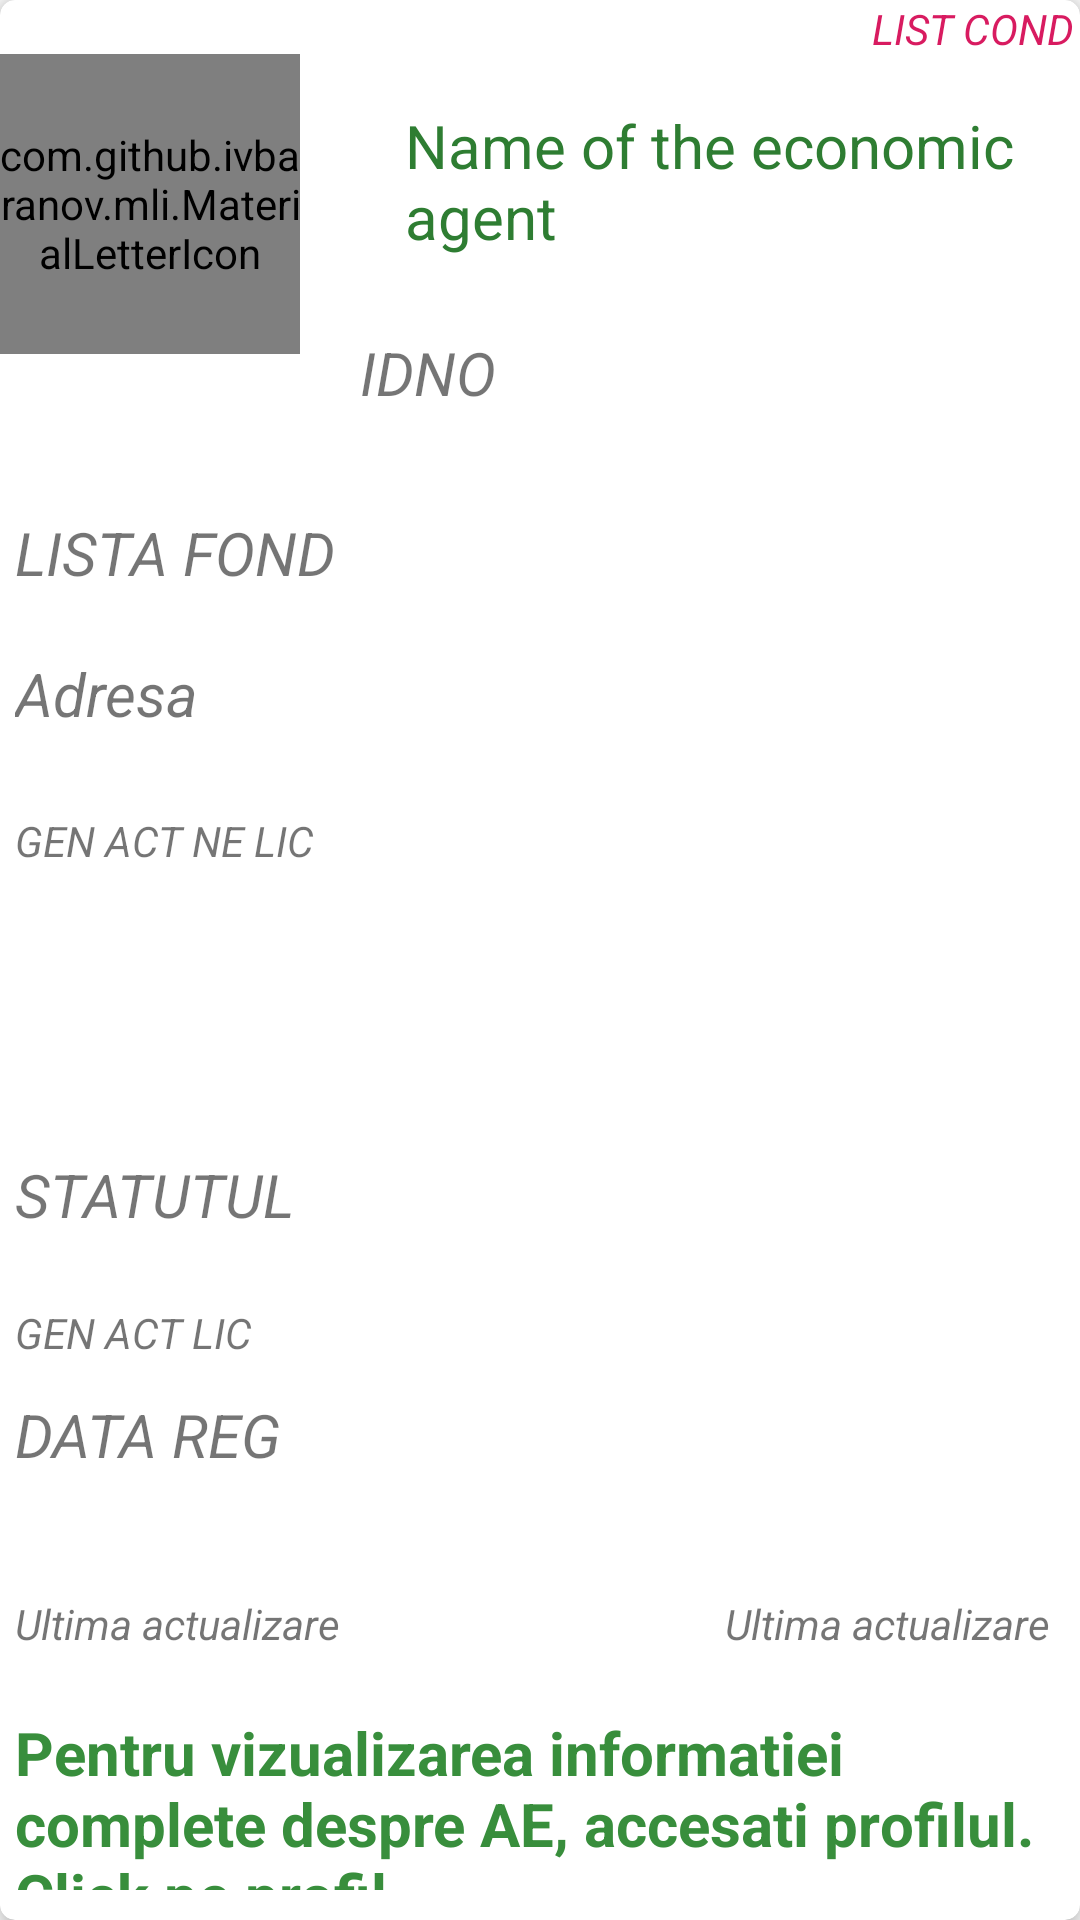

The Android layout XML behind this screen, and the referenced resources:
<!-- AndroidManifest.xml: application theme AppTheme -->
<!-- res/layout/modelvw.xml -->
<?xml version="1.0" encoding="utf-8"?>
<androidx.cardview.widget.CardView
    xmlns:android="http://schemas.android.com/apk/res/android"
    xmlns:card_view="http://schemas.android.com/apk/res-auto"
    android:layout_width="match_parent"
    android:layout_height="wrap_content"
    xmlns:tools="http://schemas.android.com/tools"
    xmlns:app="http://schemas.android.com/apk/res-auto"
    android:layout_margin="5dp"
    android:orientation="horizontal"
    card_view:cardCornerRadius="5dp"
    card_view:cardElevation="5dp">

    <RelativeLayout
        android:layout_width="match_parent"
        android:layout_height="match_parent">

        <TextView
            android:id="@+id/mDEN_COM_VW_Txt"
            android:layout_width="wrap_content"
            android:layout_height="wrap_content"
            android:layout_below="@id/mLIST_COND_VW_Txt"
            android:layout_alignParentTop="true"
            android:layout_marginStart="22dp"
            android:layout_marginTop="30dp"
            android:layout_toEndOf="@+id/mMaterialLetterIcon_vw"
            android:padding="5dp"
            android:text="@string/name_of_the_economic_agent"
            android:textAppearance="?android:attr/textAppearanceMedium"
            android:textColor="#2E7D32"
            android:textSize="20sp"
            tools:ignore="RelativeOverlap" />

        <TextView
            android:id="@+id/mIDNO_VW_Txt"
            android:layout_width="wrap_content"
            android:layout_height="wrap_content"
            android:layout_below="@id/mDEN_COM_VW_Txt"
            android:layout_marginStart="12dp"
            android:layout_marginTop="20dp"
            android:layout_toEndOf="@+id/mMaterialLetterIcon_vw"
            android:maxLines="3"
            android:textSize="20sp"
            android:text="@string/idno"
            android:textAppearance="?android:attr/textAppearanceSmall"
            android:textStyle="italic" />




        <TextView
            android:id="@+id/mLISTA_FOND_VW_Txt"
            android:layout_width="wrap_content"
            android:layout_height="wrap_content"
            android:layout_below="@+id/mDEN_COM_VW_Txt"
            android:layout_marginStart="5dp"
            android:layout_marginTop="80dp"
            android:maxLines="20"
            android:text="@string/lista_fond"
            android:textSize="20sp"
            android:textAppearance="?android:attr/textAppearanceSmall"
            android:textStyle="italic" />

        <TextView
            android:id="@+id/mADRESA_VW_Txt"
            android:layout_width="wrap_content"
            android:layout_height="wrap_content"
            android:layout_below="@id/mLISTA_FOND_VW_Txt"
            android:layout_marginStart="5dp"
            android:layout_marginTop="20dp"
            android:textSize="20sp"
            android:maxLines="3"
            android:text="@string/adresa"
            android:textAppearance="?android:attr/textAppearanceSmall"
            android:textStyle="italic" />

        <TextView
            android:id="@+id/mGEN_ACT_NE_LIC_VW_Txt"
            android:layout_width="wrap_content"
            android:layout_height="wrap_content"
            android:layout_below="@+id/mADRESA_VW_Txt"
            android:layout_marginStart="5dp"
            android:layout_marginTop="26dp"
            android:layout_marginBottom="10dp"

            android:maxLines="5"
            android:text="@string/gen_act_ne_lic"
            android:textAppearance="?android:attr/textAppearanceSmall"
            android:textStyle="italic" />

        <TextView
            android:id="@+id/mSTATUTUL_VW_Txt"
            android:layout_width="wrap_content"
            android:layout_height="wrap_content"
            android:layout_below="@+id/mADRESA_VW_Txt"
            android:layout_marginStart="5dp"
            android:layout_marginTop="140dp"
            android:layout_marginBottom="10dp"
            android:textSize="20sp"
            android:maxLines="5"
            android:text="@string/statutul2"
            android:textAppearance="?android:attr/textAppearanceSmall"
            android:textStyle="italic" />

        <TextView
            android:id="@+id/mGEN_ACT_LIC_VW_Txt"
            android:layout_width="wrap_content"
            android:layout_height="wrap_content"
            android:layout_below="@+id/mADRESA_VW_Txt"
            android:layout_marginStart="5dp"
            android:layout_marginTop="190dp"
            android:layout_marginBottom="10dp"

            android:maxLines="3"
            android:text="@string/gen_act_lic"
            android:textAppearance="?android:attr/textAppearanceSmall"
            android:textStyle="italic" />


        <TextView
            android:id="@+id/mDATA_REG_VW_Txt"
            android:layout_width="wrap_content"
            android:layout_height="wrap_content"
            android:layout_below="@+id/mADRESA_VW_Txt"
            android:layout_marginStart="5dp"
            android:layout_marginTop="220dp"
            android:layout_marginBottom="10dp"
            android:textSize="20sp"
            android:maxLines="3"
            android:text="@string/data_reg"
            android:textAppearance="?android:attr/textAppearanceSmall"
            android:textStyle="italic" />


        <TextView
            android:id="@+id/mact_Txtr"
            android:layout_alignParentEnd="true"
            android:layout_width="wrap_content"
            android:layout_height="wrap_content"
            android:layout_below="@+id/mDATA_REG_VW_Txt"

            android:layout_marginTop="30dp"
            android:layout_marginBottom="10dp"
            android:layout_marginEnd="10dp"

            android:maxLines="3"
            android:text="@string/ultima_actualizare"
            android:textAppearance="?android:attr/textAppearanceSmall"
            android:textStyle="italic" />


        <TextView
            android:id="@+id/mact_Txtl"
            android:layout_alignParentStart="true"
            android:layout_width="wrap_content"
            android:layout_height="wrap_content"
            android:layout_below="@+id/mDATA_REG_VW_Txt"

            android:layout_marginTop="30dp"
            android:layout_marginBottom="10dp"
            android:layout_marginStart="5dp"

            android:maxLines="3"
            android:text="@string/ultima_actualizare"
            android:textAppearance="?android:attr/textAppearanceSmall"
            android:textStyle="italic" />



        <TextView
            android:id="@+id/mNOTICE_VW_hTxt"
            android:layout_width="wrap_content"
            android:layout_height="wrap_content"
            android:layout_below="@+id/mact_Txtr"
            android:layout_marginStart="5dp"
            android:layout_marginTop="10dp"
            android:layout_marginBottom="10dp"

            android:maxLines="3"
            android:textSize="20sp"
            android:text="@string/pentru_vizualizarea_informatiei_complete_despre_ae_accesati_profilul_click_pe_profil"
            android:textAppearance="?android:attr/textAppearanceSmall"


            android:textStyle="bold"
            android:textColor="@color/darkGreen"

            />


        <TextView
            android:id="@+id/mLIST_COND_VW_Txt"
            android:layout_width="wrap_content"

            android:layout_height="wrap_content"
            android:layout_alignParentEnd="true"
            android:layout_marginStart="2dp"
            android:layout_marginEnd="2dp"
            android:text="@string/list_cond"
            android:textColor="#D81B60"
            android:textStyle="italic"
            app:fontPath="fonts/RobotoCondensed-Regular.ttf"
            tools:ignore="MissingPrefix,RelativeOverlap" />

        <com.github.ivbaranov.mli.MaterialLetterIcon
            android:id="@+id/mMaterialLetterIcon_vw"
            android:layout_width="@dimen/list_item_avatar_size"
            android:layout_height="@dimen/list_item_avatar_size"
            android:layout_marginTop="18dp"
            android:layout_marginEnd="8dp" />

    </RelativeLayout>
</androidx.cardview.widget.CardView>
<!-- resources referenced by this layout -->
<resources>
  <color name="darkGreen">#388E3C</color>
  <dimen name="list_item_avatar_size">100dp</dimen>
  <string name="adresa">Adresa</string>
  <string name="data_reg">DATA REG</string>
  <string name="gen_act_lic">GEN ACT LIC</string>
  <string name="gen_act_ne_lic">GEN ACT NE LIC</string>
  <string name="idno">IDNO</string>
  <string name="list_cond">LIST COND</string>
  <string name="lista_fond">LISTA FOND</string>
  <string name="name_of_the_economic_agent">Name of the economic agent</string>
  <string name="pentru_vizualizarea_informatiei_complete_despre_ae_accesati_profilul_click_pe_profil">Pentru vizualizarea informatiei complete despre AE, accesati profilul. Click pe profil.</string>
  <string name="statutul2">STATUTUL</string>
  <string name="ultima_actualizare">Ultima actualizare</string>
  <style name="AppTheme" parent="Theme.AppCompat.Light.DarkActionBar">
          <item name="colorPrimary">@color/colorPrimary</item>
          <item name="colorPrimaryDark">@color/colorPrimaryDark</item>
          <item name="colorAccent">@color/colorAccent</item>
      </style>
  <color name="colorPrimary">#f39c12</color>
  <color name="colorPrimaryDark">#FFC107</color>
  <color name="colorAccent">#FF4081</color>
</resources>
